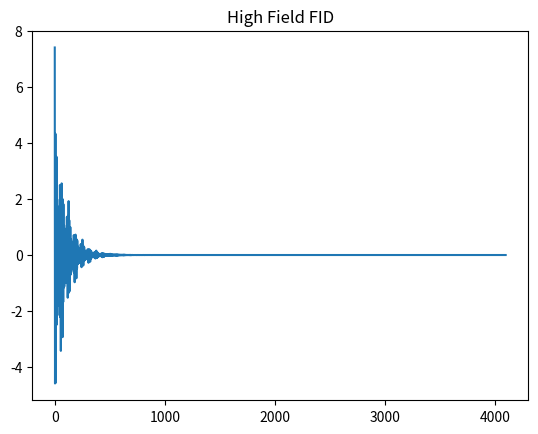

Reproduce this figure in Python.
# hf_ulf_synthetic.py
import numpy as np
from scipy.special import comb
from scipy.ndimage import gaussian_filter1d

def feature(shift, n, coupling, intensity, x):
    result = np.zeros_like(x, dtype=float)
    for k in range(n + 1):
        result += comb(n, k) * intensity / (n + 1) * np.cos(x * (shift + coupling * (k - n/2)))
    return result

def makefid(feature_values, broadening, x):
    return np.exp(-broadening * x) * feature_values

def transform(fid, resolution=4096):
    fft_vals = np.fft.fft(fid)
    fft_vals = np.real(fft_vals)
    half = len(fft_vals) // 2
    fft_vals = fft_vals[:half]
    freq_axis = np.arange(1, half + 1) / (resolution / (2 * np.pi))
    return freq_axis, fft_vals

def gaussian_smoothing(data, sigma):
    return gaussian_filter1d(data, sigma=sigma)

def simulate_high_field_nmr(smoothing_sigma=4):
    resolution = 4096
    dx = 0.1
    x_vals = np.arange(0, resolution + dx, dx)
    
    a = feature(shift=1.2, n=2, coupling=0.1, intensity=3, x=x_vals)
    b = feature(shift=2.0, n=0, coupling=0.1, intensity=3, x=x_vals)
    c = feature(shift=4.1, n=3, coupling=0.1, intensity=2, x=x_vals)
    summed_features = a + b + c
    
    broadening = 0.01
    fid = makefid(summed_features, broadening, x_vals)
    fid_smoothed = gaussian_smoothing(fid, sigma=smoothing_sigma)
    spectrum = transform(fid_smoothed, resolution=resolution)
    return x_vals, fid_smoothed, spectrum

def simulate_zulf_nmr(smoothing_sigma=3):
    resolution = 4096
    dt = 0.1
    t_vals = np.arange(0, resolution + dt, dt)
    
    a = feature(shift=0, n=2, coupling=0.1, intensity=3, x=t_vals)
    b = feature(shift=0, n=0, coupling=0.1, intensity=3, x=t_vals)
    c = feature(shift=0, n=3, coupling=0.1, intensity=2, x=t_vals)
    summed_features = a + b + c
    
    broadening = 0.01
    fid = makefid(summed_features, broadening, t_vals)
    fid_smoothed = gaussian_smoothing(fid, sigma=smoothing_sigma)
    spectrum = transform(fid_smoothed, resolution=resolution)
    return t_vals, fid_smoothed, spectrum

def simulate_random_nmr():
    return simulate_high_field_nmr(smoothing_sigma=4)

def simulate_random_zulf():
    return simulate_zulf_nmr(smoothing_sigma=3)

def downsample(signal, target_length):
    original_length = len(signal)
    indices = np.linspace(0, original_length - 1, target_length)
    return np.interp(indices, np.arange(original_length), signal)

if __name__ == "__main__":
    import matplotlib.pyplot as plt
    t, fid, spec = simulate_high_field_nmr()
    plt.plot(t, fid)
    plt.title("High Field FID")
    plt.show()